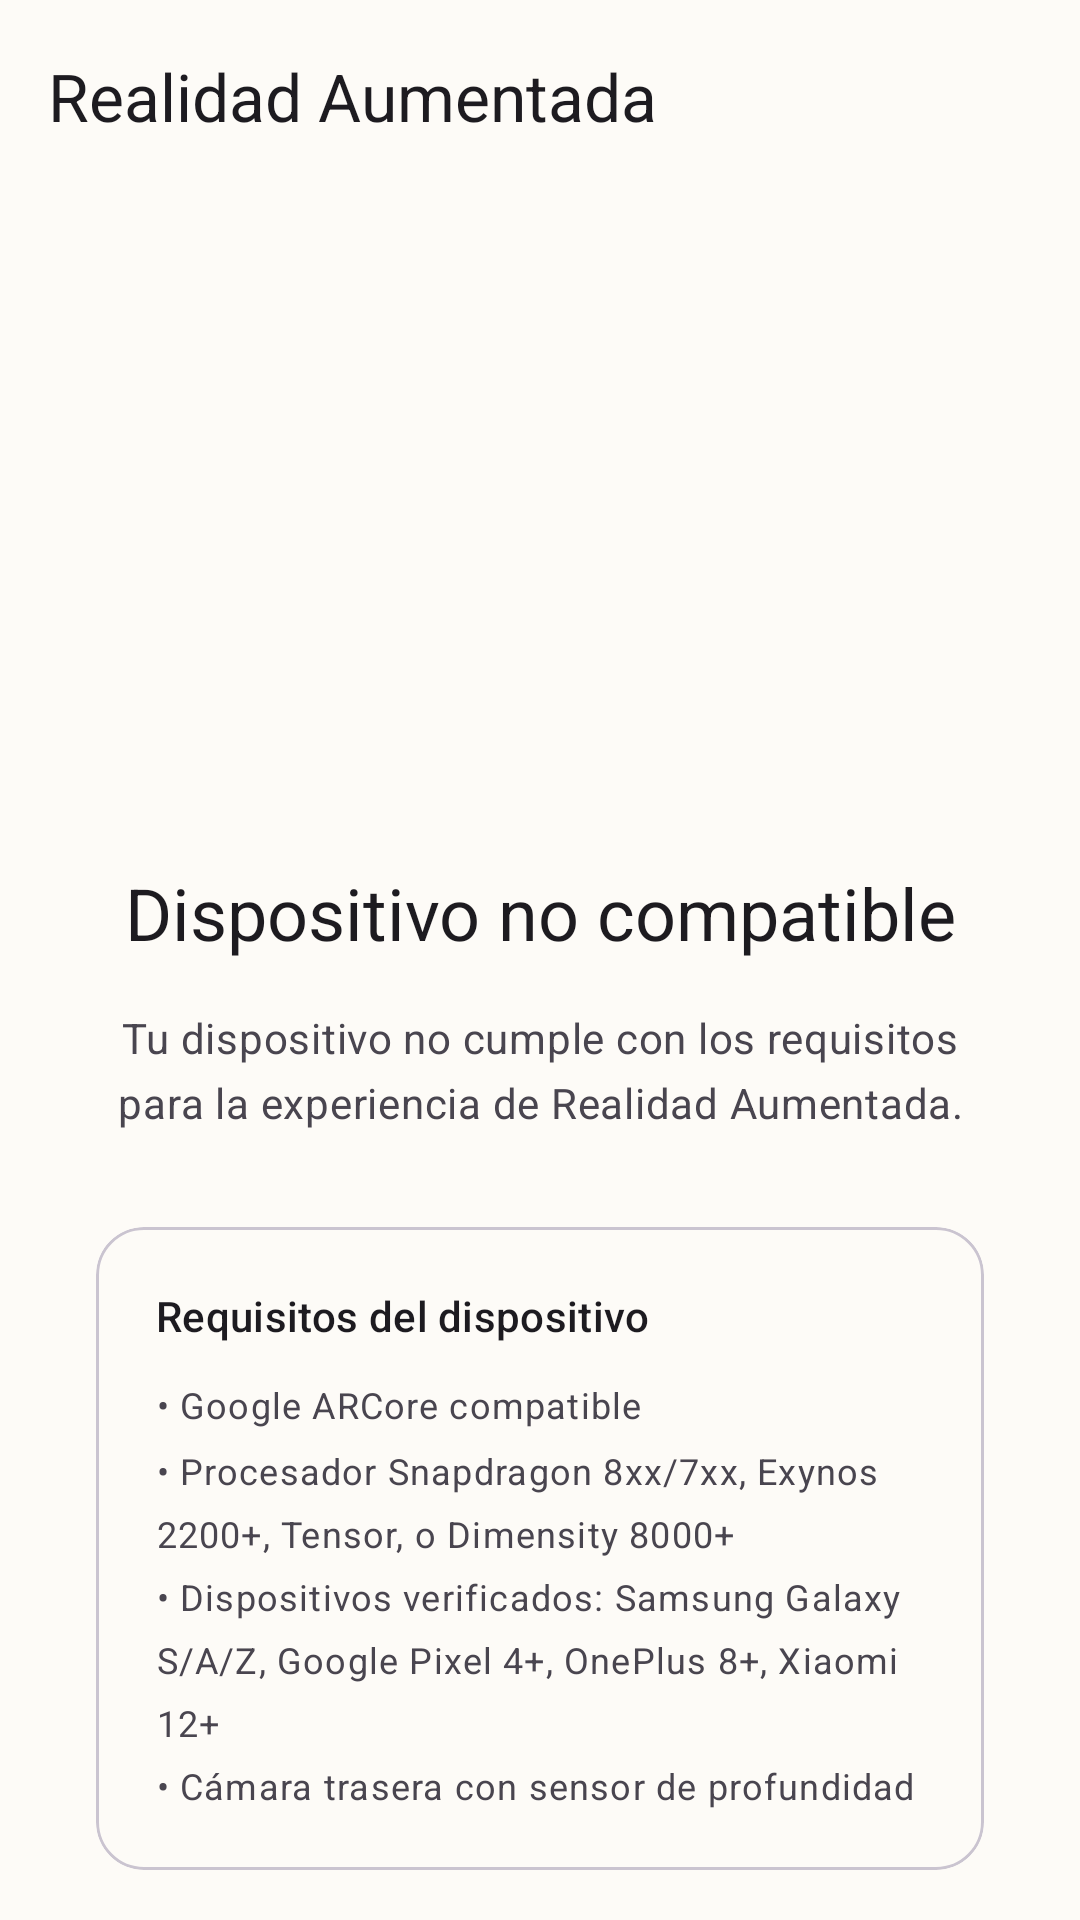

Reconstruct the res/layout file that produces this screen, plus the resources it refers to.
<!-- AndroidManifest.xml: application theme Theme.PedroChacolla -->
<!-- res/layout/fragment_ar_unsupported.xml -->
<?xml version="1.0" encoding="utf-8"?>
<androidx.coordinatorlayout.widget.CoordinatorLayout
    xmlns:android="http://schemas.android.com/apk/res/android"
    xmlns:app="http://schemas.android.com/apk/res-auto"
    android:layout_width="match_parent"
    android:layout_height="match_parent"
    android:background="?attr/colorSurface">

    <com.google.android.material.appbar.AppBarLayout
        android:layout_width="match_parent"
        android:layout_height="wrap_content"
        android:background="@android:color/transparent"
        app:elevation="0dp">

        <com.google.android.material.appbar.MaterialToolbar
            android:id="@+id/toolbar_ar_unsupported"
            android:layout_width="match_parent"
            android:layout_height="?attr/actionBarSize"
            app:title="Realidad Aumentada"
            app:titleTextColor="?attr/colorOnSurface"
            app:navigationIcon="@drawable/ic_home_black_24dp"
            app:navigationIconTint="?attr/colorOnSurface" />
    </com.google.android.material.appbar.AppBarLayout>

    <androidx.core.widget.NestedScrollView
        android:layout_width="match_parent"
        android:layout_height="match_parent"
        app:layout_behavior="@string/appbar_scrolling_view_behavior">

        <LinearLayout
            android:layout_width="match_parent"
            android:layout_height="wrap_content"
            android:orientation="vertical"
            android:gravity="center_horizontal"
            android:padding="32dp">

            
            <View
                android:layout_width="1dp"
                android:layout_height="48dp" />

            
            <ImageView
                android:id="@+id/iv_ar_unsupported_icon"
                android:layout_width="120dp"
                android:layout_height="120dp"
                android:src="@drawable/icon_camera"
                android:alpha="0.3"
                android:importantForAccessibility="no" />

            <View
                android:layout_width="1dp"
                android:layout_height="24dp" />

            
            <TextView
                android:id="@+id/tv_ar_unsupported_title"
                android:layout_width="wrap_content"
                android:layout_height="wrap_content"
                android:text="@string/ar_unsupported_title"
                android:textAppearance="?attr/textAppearanceHeadlineSmall"
                android:textColor="?attr/colorOnSurface"
                android:textAlignment="center" />

            <View
                android:layout_width="1dp"
                android:layout_height="16dp" />

            
            <TextView
                android:id="@+id/tv_ar_unsupported_reason"
                android:layout_width="match_parent"
                android:layout_height="wrap_content"
                android:text="@string/ar_unsupported_reason_default"
                android:textAppearance="?attr/textAppearanceBodyMedium"
                android:textColor="?attr/colorOnSurfaceVariant"
                android:textAlignment="center"
                android:lineSpacingMultiplier="1.3" />

            <View
                android:layout_width="1dp"
                android:layout_height="32dp" />

            
            <com.google.android.material.card.MaterialCardView
                android:layout_width="match_parent"
                android:layout_height="wrap_content"
                app:cardCornerRadius="16dp"
                app:cardElevation="0dp"
                app:strokeWidth="1dp"
                app:strokeColor="?attr/colorOutlineVariant"
                style="@style/Widget.Material3.CardView.Outlined">

                <LinearLayout
                    android:layout_width="match_parent"
                    android:layout_height="wrap_content"
                    android:orientation="vertical"
                    android:padding="20dp">

                    <TextView
                        android:layout_width="wrap_content"
                        android:layout_height="wrap_content"
                        android:text="@string/ar_unsupported_requirements_title"
                        android:textAppearance="?attr/textAppearanceTitleSmall"
                        android:textColor="?attr/colorOnSurface" />

                    <View
                        android:layout_width="1dp"
                        android:layout_height="12dp" />

                    <TextView
                        android:layout_width="match_parent"
                        android:layout_height="wrap_content"
                        android:text="@string/ar_unsupported_requirements_list"
                        android:textAppearance="?attr/textAppearanceBodySmall"
                        android:textColor="?attr/colorOnSurfaceVariant"
                        android:lineSpacingMultiplier="1.5" />
                </LinearLayout>
            </com.google.android.material.card.MaterialCardView>

            <View
                android:layout_width="1dp"
                android:layout_height="24dp" />

            
            <com.google.android.material.card.MaterialCardView
                android:layout_width="match_parent"
                android:layout_height="wrap_content"
                app:cardCornerRadius="16dp"
                app:cardElevation="0dp"
                app:cardBackgroundColor="?attr/colorSurfaceVariant"
                style="@style/Widget.Material3.CardView.Filled">

                <LinearLayout
                    android:layout_width="match_parent"
                    android:layout_height="wrap_content"
                    android:orientation="vertical"
                    android:padding="20dp">

                    <TextView
                        android:layout_width="wrap_content"
                        android:layout_height="wrap_content"
                        android:text="@string/ar_unsupported_device_info"
                        android:textAppearance="?attr/textAppearanceLabelMedium"
                        android:textColor="?attr/colorOnSurfaceVariant" />

                    <View
                        android:layout_width="1dp"
                        android:layout_height="8dp" />

                    <TextView
                        android:id="@+id/tv_ar_device_details"
                        android:layout_width="match_parent"
                        android:layout_height="wrap_content"
                        android:textAppearance="?attr/textAppearanceBodySmall"
                        android:textColor="?attr/colorOnSurfaceVariant"
                        android:fontFamily="monospace"
                        android:lineSpacingMultiplier="1.4" />
                </LinearLayout>
            </com.google.android.material.card.MaterialCardView>

            <View
                android:layout_width="1dp"
                android:layout_height="24dp" />

            
            <com.google.android.material.button.MaterialButton
                android:id="@+id/btn_ar_unsupported_back"
                android:layout_width="wrap_content"
                android:layout_height="wrap_content"
                android:text="@string/ar_unsupported_back"
                style="@style/Widget.Material3.Button.TonalButton" />

        </LinearLayout>
    </androidx.core.widget.NestedScrollView>

</androidx.coordinatorlayout.widget.CoordinatorLayout>
<!-- resources referenced by this layout -->
<resources>
  <string name="ar_unsupported_back">Volver al inicio</string>
  <string name="ar_unsupported_device_info">Información del dispositivo</string>
  <string name="ar_unsupported_reason_default">Tu dispositivo no cumple con los requisitos para la experiencia de Realidad Aumentada.</string>
  <string name="ar_unsupported_requirements_list">• Google ARCore compatible\n• Procesador Snapdragon 8xx/7xx, Exynos 2200+, Tensor, o Dimensity 8000+\n• Dispositivos verificados: Samsung Galaxy S/A/Z, Google Pixel 4+, OnePlus 8+, Xiaomi 12+\n• Cámara trasera con sensor de profundidad</string>
  <string name="ar_unsupported_requirements_title">Requisitos del dispositivo</string>
  <string name="ar_unsupported_title">Dispositivo no compatible</string>
  <style name="Theme.PedroChacolla" parent="Theme.Material3.DayNight.NoActionBar">
          
          <item name="colorPrimary">@color/pcymt_primary</item>
          <item name="colorOnPrimary">@color/pcymt_on_primary</item>
          <item name="colorPrimaryContainer">@color/pcymt_primary_container</item>
          <item name="colorOnPrimaryContainer">@color/pcymt_on_primary_container</item>
  
          
          <item name="colorSecondary">@color/pcymt_secondary</item>
          <item name="colorOnSecondary">@color/pcymt_on_secondary</item>
          <item name="colorSecondaryContainer">@color/pcymt_secondary_container</item>
          <item name="colorOnSecondaryContainer">@color/pcymt_on_secondary_container</item>
  
          
          <item name="colorTertiary">@color/pcymt_tertiary</item>
          <item name="colorOnTertiary">@color/pcymt_on_tertiary</item>
          <item name="colorTertiaryContainer">@color/pcymt_tertiary_container</item>
          <item name="colorOnTertiaryContainer">@color/pcymt_on_tertiary_container</item>
  
          
          <item name="colorError">@color/pcymt_tertiary</item>
          <item name="colorOnError">@color/pcymt_on_tertiary</item>
  
          
          <item name="android:colorBackground">@color/pcymt_background</item>
          <item name="colorSurface">@color/pcymt_surface</item>
          <item name="colorSurfaceVariant">@color/pcymt_surface_container</item>
          <item name="colorOutline">@color/pcymt_outline</item>
  
          
          <item name="android:statusBarColor">@color/pcymt_primary</item>
          <item name="android:navigationBarColor">@color/pcymt_background</item>
          <item name="android:windowLightNavigationBar">true</item>
      </style>
  <color name="pcymt_primary">#634F46</color>
  <color name="pcymt_on_primary">#FDFBF7</color>
  <color name="pcymt_primary_container">#D9B992</color>
  <color name="pcymt_on_primary_container">#1C1C1C</color>
  <color name="pcymt_secondary">#7A7A4A</color>
  <color name="pcymt_on_secondary">#FDFBF7</color>
  <color name="pcymt_secondary_container">#C9C99A</color>
  <color name="pcymt_on_secondary_container">#1C1C1C</color>
  <color name="pcymt_tertiary">#A33B31</color>
  <color name="pcymt_on_tertiary">#FDFBF7</color>
  <color name="pcymt_tertiary_container">#F2C4BF</color>
  <color name="pcymt_on_tertiary_container">#3B0F0B</color>
  <color name="pcymt_background">#FDFBF7</color>
  <color name="pcymt_surface">#FDFBF7</color>
  <color name="pcymt_surface_container">#EDE8E0</color>
  <color name="pcymt_outline">#8A7060</color>
</resources>
